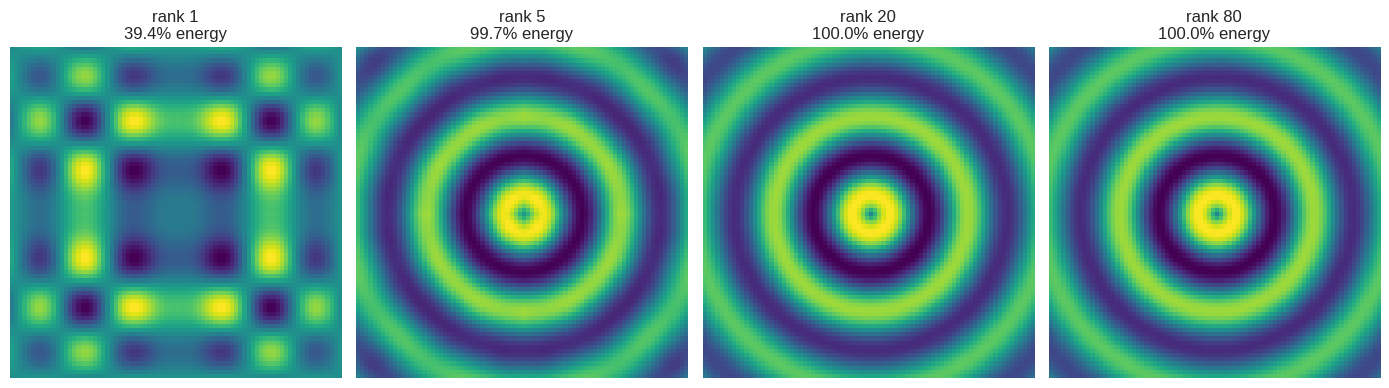

Recreate this plot in Python.
# Truncated SVD image compression: how few singular values are needed to recognize the image?
import numpy as np
import matplotlib.pyplot as plt
%matplotlib inline
plt.style.use('seaborn-v0_8-whitegrid')

# Build a simple synthetic "image": concentric rings (has real low-rank structure to exploit)
size = 80
yy, xx = np.mgrid[0:size, 0:size]
center = size / 2
radius = np.sqrt((xx - center) ** 2 + (yy - center) ** 2)
image = np.sin(radius / 3.0) * np.exp(-radius / 60.0)

U, S, Vt = np.linalg.svd(image, full_matrices=False)

ranks = [1, 5, 20, size]
fig, axes = plt.subplots(1, len(ranks), figsize=(14, 4))
for ax, k in zip(axes, ranks):
    approx = U[:, :k] @ np.diag(S[:k]) @ Vt[:k, :]
    energy_captured = (S[:k] ** 2).sum() / (S ** 2).sum()
    ax.imshow(approx, cmap="viridis")
    ax.set_title(f"rank {k}\n{energy_captured*100:.1f}% energy")
    ax.axis("off")
plt.tight_layout()
plt.show()

# SVD from the eigendecomposition of A^T A, then PCA via SVD on centered data
import numpy as np

def svd_from_scratch(A):
    # Singular values/right-singular-vectors come from eigendecomposing the symmetric A^T A
    AtA = A.T @ A
    eigvals, V = np.linalg.eigh(AtA)
    order = np.argsort(eigvals)[::-1]
    eigvals, V = eigvals[order], V[:, order]
    eigvals = np.clip(eigvals, 0, None)         # guard against tiny negative numerical noise
    singular_values = np.sqrt(eigvals)

    # Left-singular vectors: U_i = A v_i / sigma_i  (for nonzero sigma_i)
    U = np.zeros((A.shape[0], len(singular_values)))
    for i, sv in enumerate(singular_values):
        if sv > 1e-10:
            U[:, i] = (A @ V[:, i]) / sv
    return U, singular_values, V.T

A = np.array([[3.0, 1.0], [1.0, 3.0], [1.0, 1.0]])
U_scratch, S_scratch, Vt_scratch = svd_from_scratch(A)
U_np, S_np, Vt_np = np.linalg.svd(A, full_matrices=False)

print("Singular values (scratch):", np.round(S_scratch, 4))
print("Singular values (numpy)  :", np.round(S_np, 4))
reconstructed = U_scratch @ np.diag(S_scratch) @ Vt_scratch
print("Reconstruction A ~ U S V^T matches original A:", np.allclose(reconstructed, A))

print("\n--- PCA via SVD directly on centered data ---")
rng = np.random.default_rng(3)
X = rng.multivariate_normal([0, 0], [[3.0, 1.5], [1.5, 1.0]], size=500)
X_centered = X - X.mean(axis=0)

U, S, Vt = np.linalg.svd(X_centered, full_matrices=False)
explained_variance = (S ** 2) / (X.shape[0] - 1)
print("Explained variance via SVD:", np.round(explained_variance, 3))
print("(matches the eigenvalues of the covariance matrix computed in Notebook 01.06)")

# Simulating LoRA: approximating a full weight update with a low-rank factorization
import numpy as np

rng = np.random.default_rng(0)
d = 64  # a stand-in for a hidden dimension (real LLMs: thousands)

W0 = rng.standard_normal((d, d)) * 0.02              # frozen pretrained weights
delta_W_full = rng.standard_normal((d, d)) * 0.01     # what "full fine-tuning" would have learned

U, S, Vt = np.linalg.svd(delta_W_full)

for r in [1, 4, 16, 64]:
    B = U[:, :r] * S[:r]           # (d, r)
    A_lora = Vt[:r, :]              # (r, d)
    delta_W_lora = B @ A_lora        # rank-r approximation of the full update

    full_params = d * d
    lora_params = d * r + r * d
    energy_captured = (S[:r] ** 2).sum() / (S ** 2).sum()
    approx_error = np.linalg.norm(delta_W_full - delta_W_lora) / np.linalg.norm(delta_W_full)

    print(f"rank r={r:3d}: {lora_params:6d}/{full_params} params "
          f"({100*lora_params/full_params:5.1f}%), "
          f"energy captured={energy_captured*100:5.1f}%, "
          f"relative approx error={approx_error:.3f}")
